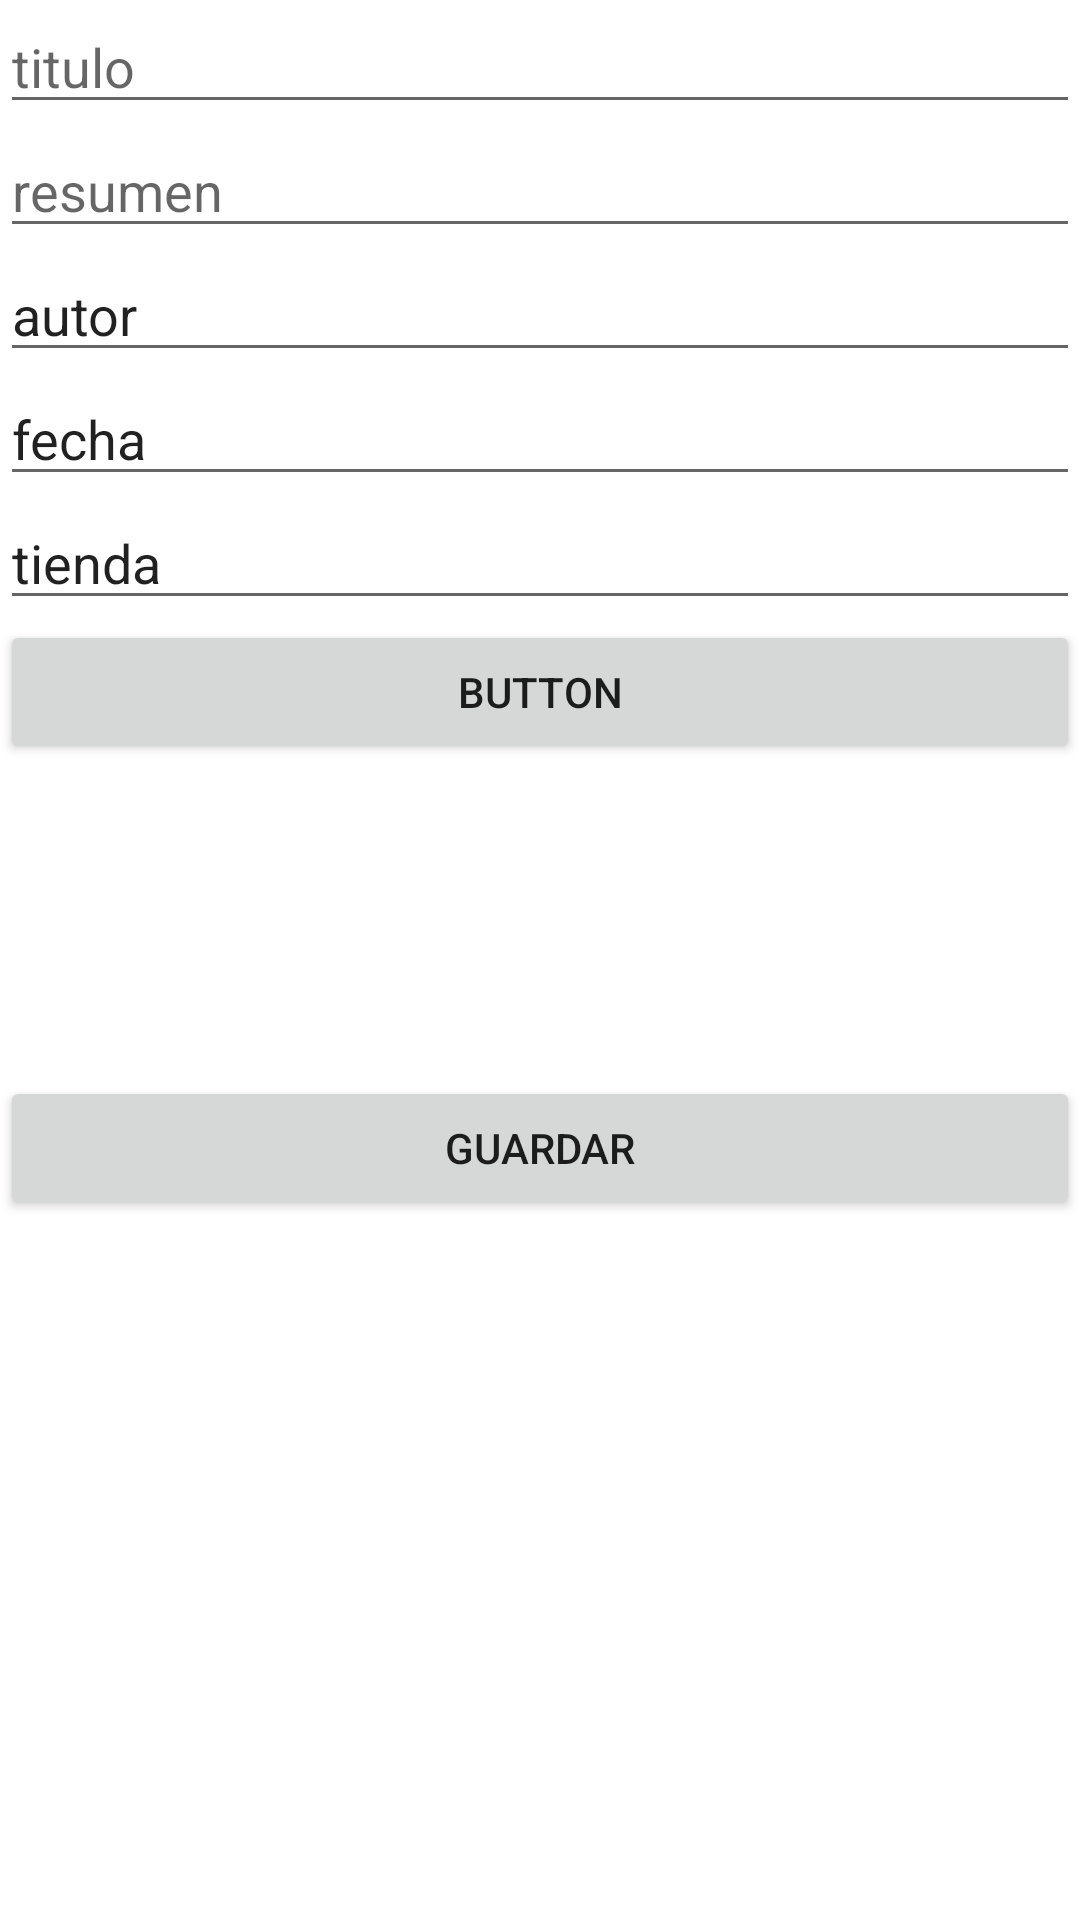

Reconstruct the res/layout file that produces this screen, plus the resources it refers to.
<!-- AndroidManifest.xml: application theme Theme.EXAMEN_FINAL -->
<!-- res/layout/activity_registro.xml -->
<?xml version="1.0" encoding="utf-8"?>
<androidx.constraintlayout.widget.ConstraintLayout xmlns:android="http://schemas.android.com/apk/res/android"
    xmlns:app="http://schemas.android.com/apk/res-auto"
    xmlns:tools="http://schemas.android.com/tools"
    android:layout_width="match_parent"
    android:layout_height="match_parent"
    tools:context=".RegistroActivity">

    <LinearLayout
        android:layout_width="match_parent"
        android:layout_height="match_parent"
        android:orientation="vertical">

        <EditText
            android:id="@+id/idTitulo"
            android:layout_width="match_parent"
            android:layout_height="wrap_content"
            android:ems="10"
            android:inputType="textPersonName"
            android:hint="titulo" />

        <EditText
            android:id="@+id/idResumen"
            android:layout_width="match_parent"
            android:layout_height="wrap_content"
            android:ems="10"
            android:inputType="textPersonName"
            android:hint="resumen" />

        <EditText
            android:id="@+id/idAutor"
            android:layout_width="match_parent"
            android:layout_height="wrap_content"
            android:ems="10"
            android:inputType="textPersonName"
            android:text="autor" />

        <EditText
            android:id="@+id/idFecha"
            android:layout_width="match_parent"
            android:layout_height="wrap_content"
            android:ems="10"
            android:inputType="textPersonName"
            android:text="fecha" />

        <EditText
            android:id="@+id/idTienda"
            android:layout_width="match_parent"
            android:layout_height="wrap_content"
            android:ems="10"
            android:inputType="textPersonName"
            android:text="tienda" />

        <Button
            android:id="@+id/butIdFoto"
            android:layout_width="match_parent"
            android:layout_height="wrap_content"
            android:text="Button" />

        <ImageView
            android:id="@+id/imagenIds"
            android:layout_width="match_parent"
            android:layout_height="104dp"
            tools:srcCompat="@tools:sample/avatars" />

        <Button
            android:id="@+id/butIdGuardar"
            android:layout_width="match_parent"
            android:layout_height="wrap_content"
            android:text="guardar" />
    </LinearLayout>
</androidx.constraintlayout.widget.ConstraintLayout>
<!-- resources referenced by this layout -->
<resources>
  <style name="Theme.EXAMEN_FINAL" parent="Theme.MaterialComponents.DayNight.DarkActionBar">
          
          <item name="colorPrimary">@color/purple_500</item>
          <item name="colorPrimaryVariant">@color/purple_700</item>
          <item name="colorOnPrimary">@color/white</item>
          
          <item name="colorSecondary">@color/teal_200</item>
          <item name="colorSecondaryVariant">@color/teal_700</item>
          <item name="colorOnSecondary">@color/black</item>
          
          <item name="android:statusBarColor" tools:targetApi="l">?attr/colorPrimaryVariant</item>
          
      </style>
  <!-- not gathered from this repository: default colours our renderer supplied (Android Studio template values) -->
  <color name="purple_500">#FF6200EE</color>
  <color name="purple_700">#FF3700B3</color>
  <color name="teal_200">#FF03DAC5</color>
  <color name="teal_700">#FF018786</color>
  <color name="black">#FF000000</color>
  <color name="white">#FFFFFFFF</color>
</resources>
